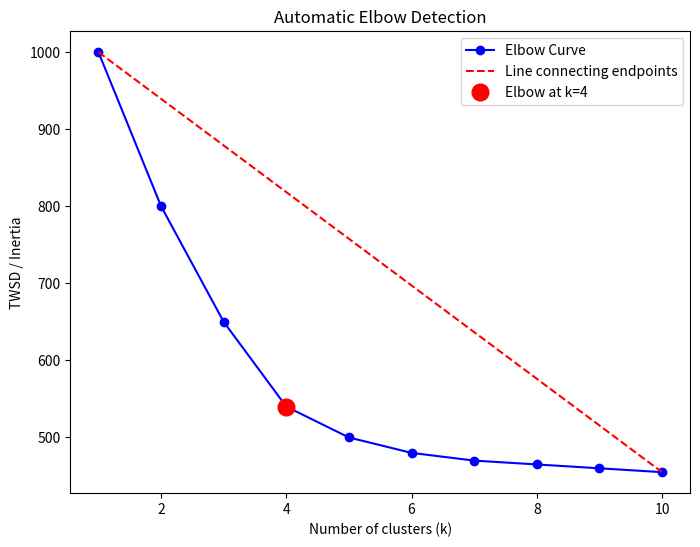

This chart was generated by the following Python code:
import numpy as np
import matplotlib.pyplot as plt

def auto_elbow(x, y, plot=True):
    """
    Estimate the optimal number of clusters (k) from an elbow plot.
    
    This function normalizes the input x (number of clusters) and y (TWSD or inertia)
    values to [0,1] and computes the perpendicular distance from each point to the
    line joining the first and last points. The optimal k is taken as the x-value
    corresponding to the maximum distance.
    
    Parameters:
    -----------
    x : array-like, shape (n_points,)
        The k-values (e.g., number of clusters tried).
    y : array-like, shape (n_points,)
        The corresponding evaluation metric (e.g., TWSD/inertia).
    plot : bool, optional (default=True)
        If True, plots the elbow curve with the detected elbow point highlighted.
    
    Returns:
    --------
    k_optimal : numeric
        The estimated optimal number of clusters.
    distances : ndarray
        Array of perpendicular distances for each point.
    """
    x = np.array(x)
    y = np.array(y)
    
    # Normalize x and y to the interval [0, 1]
    x_norm = (x - np.min(x)) / (np.max(x) - np.min(x))
    y_norm = (y - np.min(y)) / (np.max(y) - np.min(y))
    
    # Define the first (O) and last (Q) points of the normalized curve
    O = np.array([x_norm[0], y_norm[0]])
    Q = np.array([x_norm[-1], y_norm[-1]])
    
    # Compute perpendicular distances from each point to the line OQ
    distances = []
    for i in range(len(x_norm)):
        P = np.array([x_norm[i], y_norm[i]])
        # Perpendicular distance = area of parallelogram / base length
        distance = np.abs(np.cross(Q - O, P - O)) / np.linalg.norm(Q - O)
        distances.append(distance)
    distances = np.array(distances)
    
    # The elbow is at the point with the maximum distance
    elbow_idx = np.argmax(distances)
    k_optimal = x[elbow_idx]
    
    if plot:
        plt.figure(figsize=(8, 6))
        plt.plot(x, y, 'bo-', label='Elbow Curve')
        plt.plot([x[0], x[-1]], [y[0], y[-1]], 'r--', label='Line connecting endpoints')
        plt.plot(x[elbow_idx], y[elbow_idx], 'ro', markersize=12, label=f'Elbow at k={k_optimal}')
        plt.xlabel('Number of clusters (k)')
        plt.ylabel('TWSD / Inertia')
        plt.title('Automatic Elbow Detection')
        plt.legend()
        plt.show()
    
    return k_optimal, distances

# Example usage:
if __name__ == "__main__":
    # Suppose you run k-means for k=1..10 and record the TWSD (inertia) values.
    k_values = np.arange(1, 11)
    # Example TWSD values (a typical decreasing curve with a bend)
    inertia = np.array([1000, 800, 650, 540, 500, 480, 470, 465, 460, 455])
    
    optimal_k, dists = auto_elbow(k_values, inertia)
    print("Estimated optimal number of clusters:", optimal_k)
